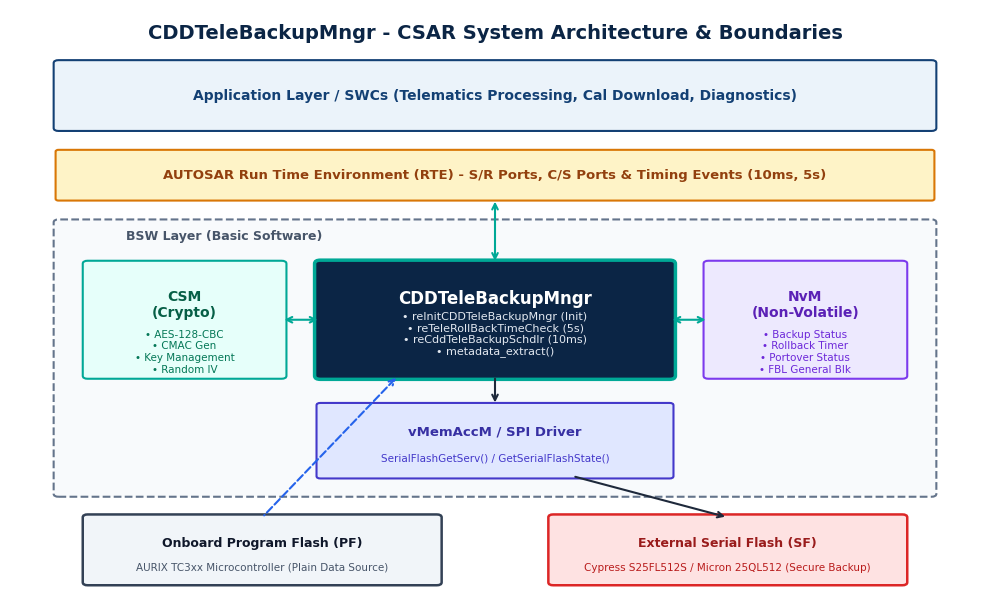

The script that saved this image:
import matplotlib.pyplot as plt
import matplotlib.patches as patches
import numpy as np

# Configure matplotlib style
plt.rcParams['font.family'] = 'DejaVu Sans'
plt.rcParams['font.size'] = 10
plt.rcParams['figure.dpi'] = 300

def create_csar_arch_diagram():
    fig, ax = plt.subplots(figsize=(10, 6.2))
    ax.set_xlim(0, 100)
    ax.set_ylim(0, 100)
    ax.axis('off')

    # Background
    fig.patch.set_facecolor('#FFFFFF')

    # Title
    ax.text(50, 96, "CDDTeleBackupMngr - CSAR System Architecture & Boundaries", 
            ha='center', va='center', fontsize=14, fontweight='bold', color='#0B2545')

    # Layers
    # Application Layer
    ax.add_patch(patches.FancyBboxPatch((5, 80), 90, 11, boxstyle="round,pad=0.5", fc='#EBF3FA', ec='#134074', lw=1.5))
    ax.text(50, 85.5, "Application Layer / SWCs (Telematics Processing, Cal Download, Diagnostics)", 
            ha='center', va='center', fontsize=10, fontweight='bold', color='#134074')

    # RTE Layer
    ax.add_patch(patches.FancyBboxPatch((5, 68), 90, 8, boxstyle="round,pad=0.3", fc='#FEF3C7', ec='#D97706', lw=1.5))
    ax.text(50, 72, "AUTOSAR Run Time Environment (RTE) - S/R Ports, C/S Ports & Timing Events (10ms, 5s)", 
            ha='center', va='center', fontsize=9.5, fontweight='bold', color='#92400E')

    # BSW Layer Outer Container
    ax.add_patch(patches.FancyBboxPatch((5, 18), 90, 46, boxstyle="round,pad=0.5", fc='#F8FAFC', ec='#64748B', lw=1.5, ls='--'))
    ax.text(12, 61, "BSW Layer (Basic Software)", fontsize=9, fontweight='bold', color='#475569')

    # Complex Device Driver (CDDTeleBackupMngr) - Highlighted
    ax.add_patch(patches.FancyBboxPatch((32, 38), 36, 19, boxstyle="round,pad=0.6", fc='#0B2545', ec='#00A896', lw=2.5))
    ax.text(50, 51, "CDDTeleBackupMngr", ha='center', va='center', fontsize=12, fontweight='bold', color='#FFFFFF')
    ax.text(50, 45, "• reInitCDDTeleBackupMngr (Init)\n• reTeleRollBackTimeCheck (5s)\n• reCddTeleBackupSchdlr (10ms)\n• metadata_extract()", 
            ha='center', va='center', fontsize=8, color='#E2E8F0')

    # CSM Module
    ax.add_patch(patches.FancyBboxPatch((8, 38), 20, 19, boxstyle="round,pad=0.5", fc='#E6FFFA', ec='#00A896', lw=1.5))
    ax.text(18, 50, "CSM\n(Crypto)", ha='center', va='center', fontsize=10, fontweight='bold', color='#065F46')
    ax.text(18, 42, "• AES-128-CBC\n• CMAC Gen\n• Key Management\n• Random IV", 
            ha='center', va='center', fontsize=7.5, color='#047857')

    # NvM Module
    ax.add_patch(patches.FancyBboxPatch((72, 38), 20, 19, boxstyle="round,pad=0.5", fc='#EDE9FE', ec='#7C3AED', lw=1.5))
    ax.text(82, 50, "NvM\n(Non-Volatile)", ha='center', va='center', fontsize=10, fontweight='bold', color='#5B21B6')
    ax.text(82, 42, "• Backup Status\n• Rollback Timer\n• Portover Status\n• FBL General Blk", 
            ha='center', va='center', fontsize=7.5, color='#6D28D9')

    # Memory Access / SPI Driver
    ax.add_patch(patches.FancyBboxPatch((32, 21), 36, 12, boxstyle="round,pad=0.4", fc='#E0E7FF', ec='#4338CA', lw=1.5))
    ax.text(50, 28.5, "vMemAccM / SPI Driver", ha='center', va='center', fontsize=9.5, fontweight='bold', color='#3730A3')
    ax.text(50, 24, "SerialFlashGetServ() / GetSerialFlashState()", ha='center', va='center', fontsize=7.5, color='#4338CA')

    # Physical Hardware Layer
    # Program Flash
    ax.add_patch(patches.FancyBboxPatch((8, 3), 36, 11, boxstyle="round,pad=0.5", fc='#F1F5F9', ec='#334155', lw=1.8))
    ax.text(26, 9.5, "Onboard Program Flash (PF)", ha='center', va='center', fontsize=9, fontweight='bold', color='#0F172A')
    ax.text(26, 5.5, "AURIX TC3xx Microcontroller (Plain Data Source)", ha='center', va='center', fontsize=7.5, color='#475569')

    # Serial Flash
    ax.add_patch(patches.FancyBboxPatch((56, 3), 36, 11, boxstyle="round,pad=0.5", fc='#FEE2E2', ec='#DC2626', lw=1.8))
    ax.text(74, 9.5, "External Serial Flash (SF)", ha='center', va='center', fontsize=9, fontweight='bold', color='#991B1B')
    ax.text(74, 5.5, "Cypress S25FL512S / Micron 25QL512 (Secure Backup)", ha='center', va='center', fontsize=7.5, color='#B91C1C')

    # Connectors / Arrows
    arrow_props = dict(arrowstyle="->", lw=1.5, color="#1E293B")
    d_arrow_props = dict(arrowstyle="<->", lw=1.5, color="#00A896")

    # RTE <-> CDD
    ax.annotate("", xy=(50, 57), xytext=(50, 68), arrowprops=d_arrow_props)
    # CDD <-> CSM
    ax.annotate("", xy=(32, 47.5), xytext=(28, 47.5), arrowprops=d_arrow_props)
    # CDD <-> NvM
    ax.annotate("", xy=(68, 47.5), xytext=(72, 47.5), arrowprops=d_arrow_props)
    # CDD -> vMemAccM
    ax.annotate("", xy=(50, 33), xytext=(50, 38), arrowprops=arrow_props)
    # vMemAccM -> Serial Flash
    ax.annotate("", xy=(74, 14), xytext=(58, 21), arrowprops=arrow_props)
    # CDD reads Program Flash directly
    ax.annotate("", xy=(26, 14), xytext=(40, 38), arrowprops=dict(arrowstyle="<-", lw=1.5, color="#2563EB", ls='--'))

    plt.tight_layout()
    plt.savefig('diag_csar_architecture.png', dpi=300, bbox_inches='tight')
    plt.close()
    print("Generated diag_csar_architecture.png")

create_csar_arch_diagram()
